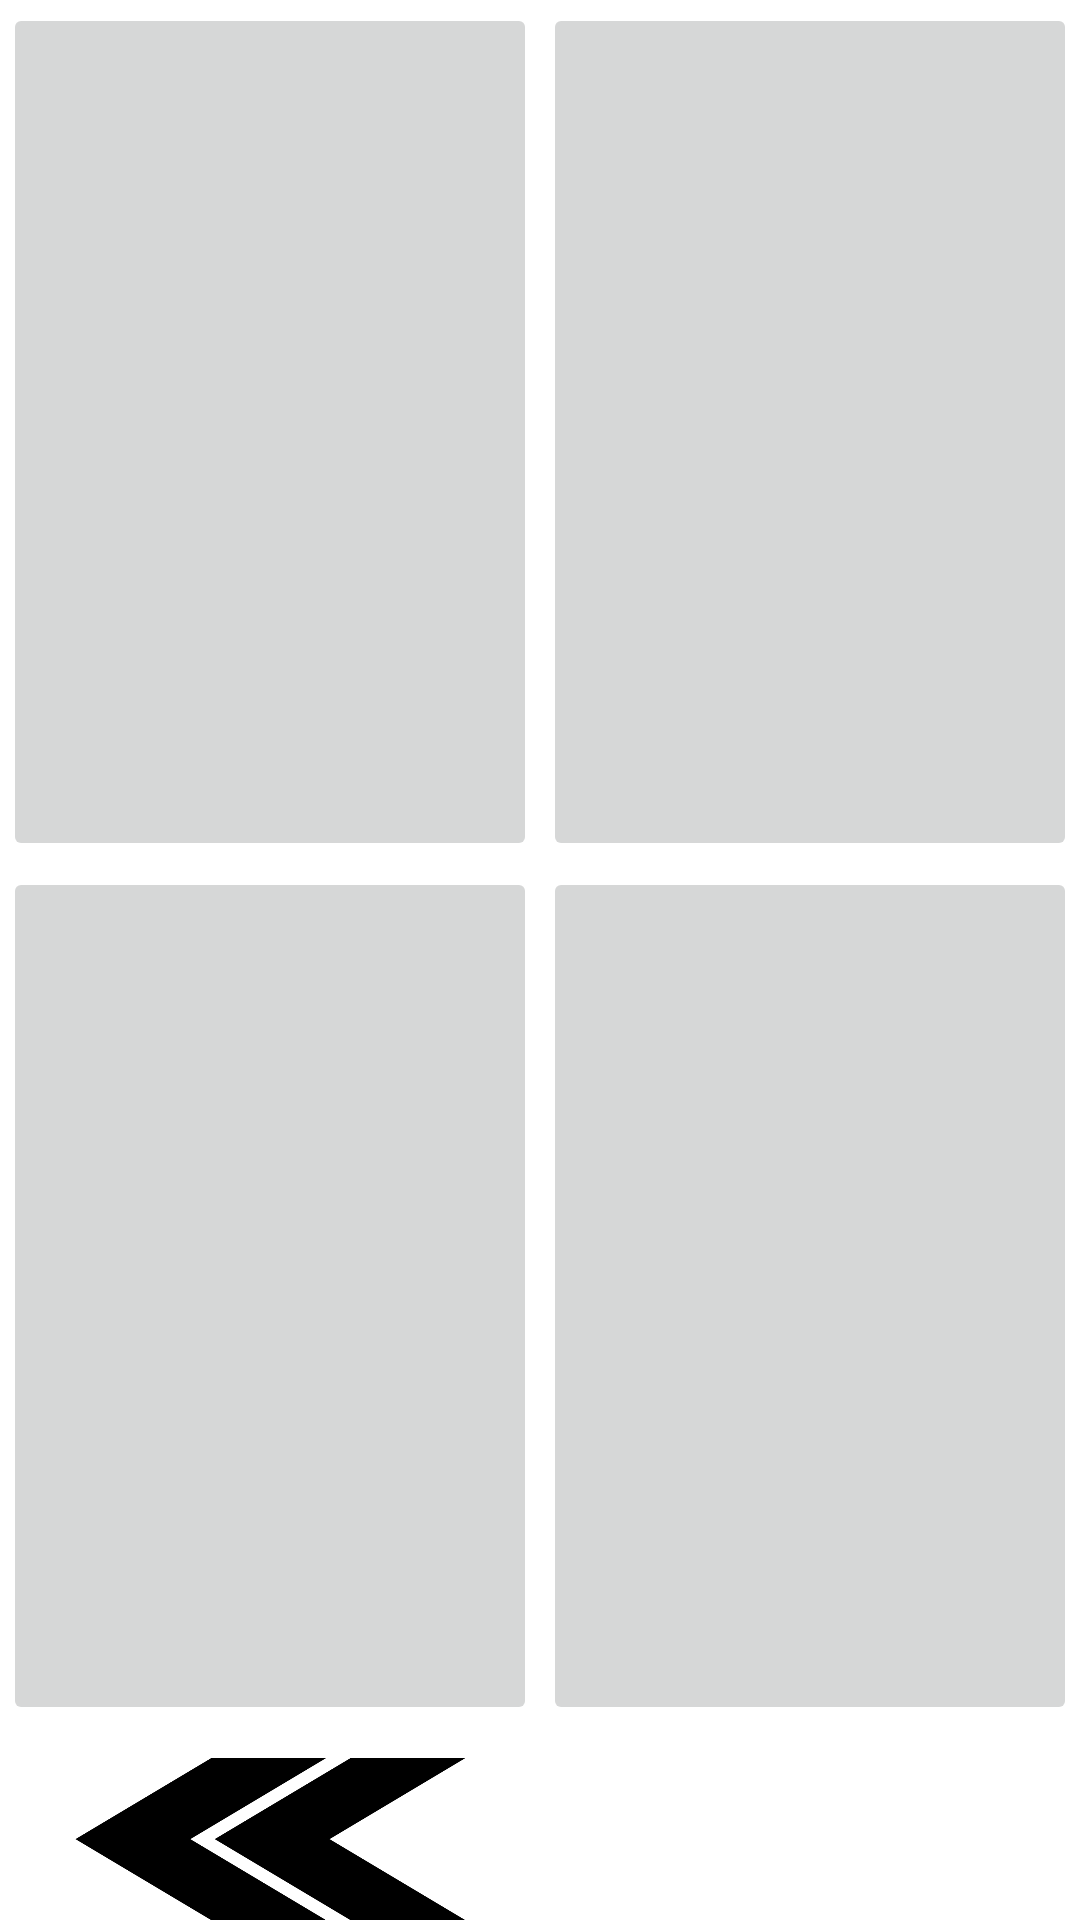

Reconstruct the res/layout file that produces this screen, plus the resources it refers to.
<!-- AndroidManifest.xml: application theme AppTheme -->
<!-- res/layout/activity_back_ground_b.xml -->
<?xml version="1.0" encoding="utf-8"?>
<RelativeLayout xmlns:android="http://schemas.android.com/apk/res/android"
    xmlns:tools="http://schemas.android.com/tools"
    android:layout_width="match_parent"
    android:layout_height="match_parent"
    android:paddingBottom="@dimen/activity_vertical_margin"
    android:paddingLeft="@dimen/activity_horizontal_margin"
    android:paddingRight="@dimen/activity_horizontal_margin"
    android:paddingTop="@dimen/activity_vertical_margin"
    tools:context="com.example.lit.original.BackGroundBActivity"
    android:background="#ffffff">

    <LinearLayout
        android:orientation="vertical"
        android:layout_width="match_parent"
        android:layout_height="match_parent" >

        <LinearLayout
            android:orientation="horizontal"
            android:layout_width="match_parent"
            android:layout_height="0dp"
            android:layout_weight="9" >

            <ImageButton
                android:layout_width="match_parent"
                android:layout_height="match_parent"
                android:id="@+id/imageButton1"
                android:layout_weight="1"
                android:layout_margin="1dp"
                android:onClick="btl" />

            <ImageButton
                android:layout_width="match_parent"
                android:layout_height="match_parent"
                android:id="@+id/imageButton2"
                android:layout_weight="1"
                android:layout_margin="1dp"
                android:onClick="btr" />
        </LinearLayout>

        <LinearLayout
            android:orientation="horizontal"
            android:layout_width="match_parent"
            android:layout_height="0dp"
            android:layout_weight="9" >

            <ImageButton
                android:layout_width="match_parent"
                android:layout_height="match_parent"
                android:id="@+id/imageButton3"
                android:layout_margin="1dp"
                android:layout_weight="1"
                android:onClick="bbl" />

            <ImageButton
                android:layout_width="match_parent"
                android:layout_height="match_parent"
                android:id="@+id/imageButton4"
                android:layout_margin="1dp"
                android:layout_weight="1"
                android:onClick="bbr" />
        </LinearLayout>

        <LinearLayout
            android:orientation="horizontal"
            android:layout_width="match_parent"
            android:layout_height="0dp"
            android:layout_weight="2" >

            <Button
                android:layout_width="match_parent"
                android:layout_height="match_parent"
                android:id="@+id/BACK"
                android:layout_weight="1"
                android:textSize="25dp"
                android:onClick="back"
                android:layout_marginLeft="25dp"
                android:layout_marginTop="10dp"
                android:layout_marginRight="25dp"
                android:background="@drawable/arrow007" />

            <Button
                android:layout_width="match_parent"
                android:layout_height="match_parent"
                android:id="@+id/NEXT"
                android:textSize="25dp"
                android:onClick="next"
                android:layout_weight="1"
                android:layout_marginLeft="25dp"
                android:layout_marginTop="10dp"
                android:layout_marginRight="25dp"
                android:background="@drawable/arrow001" />
        </LinearLayout>
    </LinearLayout>
</RelativeLayout>
<!-- resources referenced by this layout -->
<resources>
  <dimen name="activity_horizontal_margin">0dp</dimen>
  <dimen name="activity_vertical_margin">0dp</dimen>
  <!-- drawable arrow007: png bitmap (drawable, 19955 bytes) -->
</resources>
